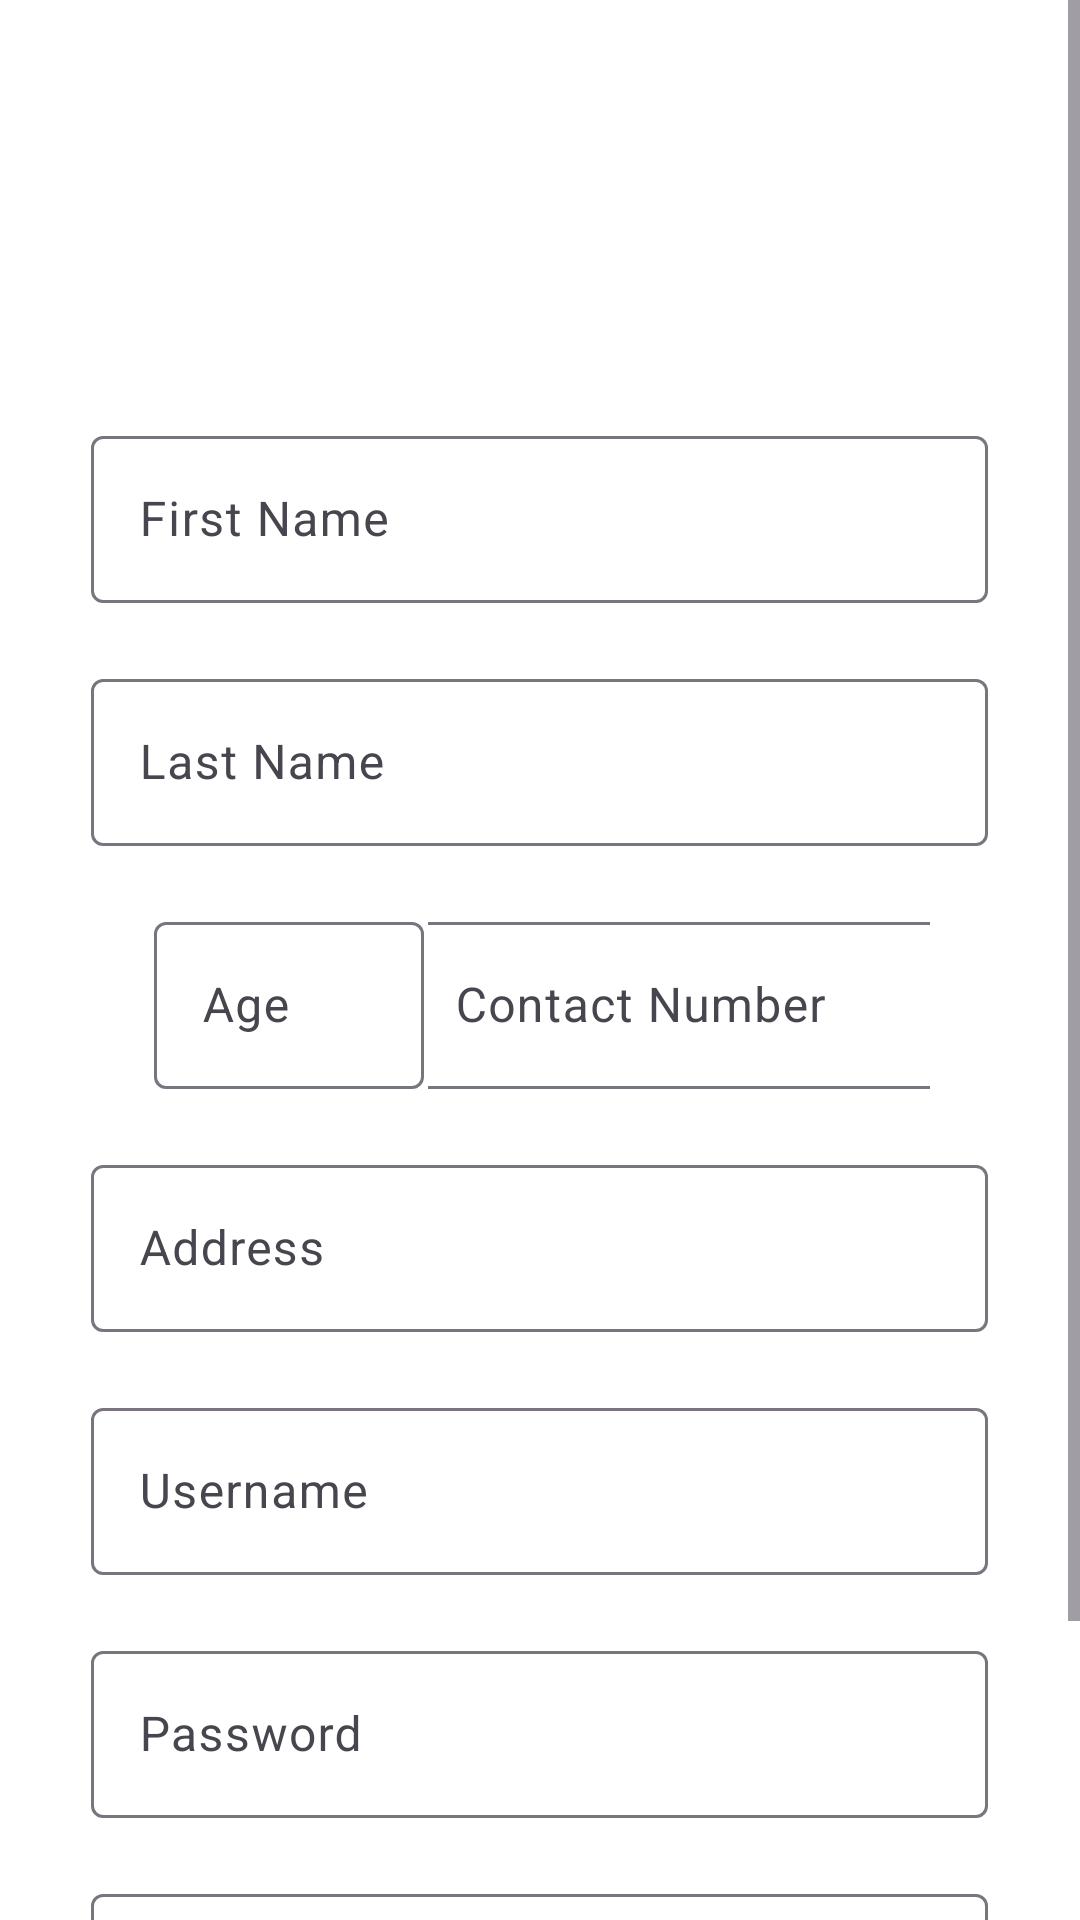

Here is an Android app screen rendered from its layout file. Give the layout XML and the strings, colors and styles it references.
<!-- AndroidManifest.xml: application theme Theme.DogAdopt -->
<!-- res/layout/activity_signup.xml -->
<?xml version="1.0" encoding="utf-8"?>
<RelativeLayout xmlns:android="http://schemas.android.com/apk/res/android"
    xmlns:app="http://schemas.android.com/apk/res-auto"
    xmlns:tools="http://schemas.android.com/tools"
    android:layout_width="match_parent"
    android:layout_height="match_parent"
    android:background="@color/white">
    <ImageView
        android:id="@+id/imageView"
        android:layout_width="match_parent"
        android:layout_height="146dp"
        android:layout_gravity="center_horizontal"
        android:layout_marginTop="-5dp"
        android:src="@drawable/signup_header" />

    <ScrollView
        android:layout_width="match_parent"
        android:layout_height="match_parent" >

        <LinearLayout
            android:layout_width="match_parent"
            android:layout_height="wrap_content"
            android:orientation="vertical"
            android:layout_marginTop="130dp">

            <com.google.android.material.textfield.TextInputLayout
                android:id="@+id/TextInputLayout"
                style="@style/Widget.Material3.TextInputLayout.OutlinedBox"
                android:layout_width="299dp"
                android:layout_height="wrap_content"
                android:layout_gravity="center_horizontal"
                android:layout_marginHorizontal="50dp"
                android:layout_marginTop="10dp"
                android:layout_marginBottom="10dp"
                android:hint="First Name"
                android:inputType="textCapSentences"
                android:textAlignment="center">

                <com.google.android.material.textfield.TextInputEditText

                    android:id="@+id/signup_firstNameField"
                    android:layout_width="match_parent"
                    android:layout_height="wrap_content"
                    android:singleLine="true" />

            </com.google.android.material.textfield.TextInputLayout>


            <com.google.android.material.textfield.TextInputLayout
                android:id="@+id/TextInputLayout2"
                style="@style/Widget.Material3.TextInputLayout.OutlinedBox"
                android:layout_width="299dp"
                android:layout_height="wrap_content"
                android:layout_gravity="center_horizontal"
                android:layout_marginHorizontal="50dp"
                android:layout_marginTop="10dp"
                android:layout_marginBottom="10dp"
                android:hint="Last Name"
                android:inputType="textCapSentences"
                android:textAlignment="center">

                <com.google.android.material.textfield.TextInputEditText

                    android:id="@+id/signup_lastNameField"
                    android:layout_width="match_parent"
                    android:layout_height="wrap_content"
                    android:singleLine="true" />

            </com.google.android.material.textfield.TextInputLayout>
            <LinearLayout
                android:layout_width="match_parent"
                android:layout_height="wrap_content"
                android:layout_gravity="center_horizontal"
                android:layout_marginHorizontal="50dp"
                android:layout_marginTop="10dp"
                android:layout_marginBottom="10dp"
                android:orientation="horizontal">

                <com.google.android.material.textfield.TextInputLayout
                    style="@style/Widget.Material3.TextInputLayout.OutlinedBox"
                    android:layout_width="0dp"
                    android:layout_height="wrap_content"
                    android:layout_weight="1"
                    android:textAlignment="center">

                    <com.google.android.material.textfield.TextInputEditText
                        android:id="@+id/signup_ageField"
                        android:layout_width="90dp"
                        android:layout_height="wrap_content"
                        android:layout_gravity="center_horizontal"
                        android:hint="Age"
                        android:inputType="number" />
                </com.google.android.material.textfield.TextInputLayout>


                <com.google.android.material.textfield.TextInputLayout
                    android:id="@+id/TextInputLayout11"
                    style="@style/Widget.Material3.TextInputLayout.OutlinedBox"
                    android:layout_width="0dp"
                    android:layout_height="wrap_content"
                    android:layout_weight="1.8"
                    android:textAlignment="center">

                    <com.google.android.material.textfield.TextInputEditText

                        android:id="@+id/signup_contactField"
                        android:layout_width="182dp"
                        android:layout_height="wrap_content"
                        android:layout_gravity="center_horizontal"
                        android:hint="Contact Number"
                        android:inputType="number" />

                </com.google.android.material.textfield.TextInputLayout>


            </LinearLayout>





            <com.google.android.material.textfield.TextInputLayout
                android:id="@+id/TextInputLayout3"
                style="@style/Widget.Material3.TextInputLayout.OutlinedBox"
                android:layout_width="299dp"
                android:layout_height="wrap_content"
                android:layout_gravity="center_horizontal"
                android:layout_marginHorizontal="50dp"
                android:layout_marginTop="10dp"
                android:layout_marginBottom="10dp"
                android:hint="Address"
                android:inputType="textCapSentences"
                android:textAlignment="center">

                <com.google.android.material.textfield.TextInputEditText

                    android:id="@+id/signup_addressField"
                    android:layout_width="match_parent"
                    android:layout_height="wrap_content" />

            </com.google.android.material.textfield.TextInputLayout>



            <com.google.android.material.textfield.TextInputLayout
                android:id="@+id/TextInputLayout7"
                style="@style/Widget.Material3.TextInputLayout.OutlinedBox"
                android:layout_width="299dp"
                android:layout_height="wrap_content"
                android:layout_gravity="center_horizontal"
                android:layout_marginHorizontal="50dp"
                android:layout_marginTop="10dp"
                android:layout_marginBottom="10dp"
                android:hint="Username"
                android:textAlignment="center">


                <com.google.android.material.textfield.TextInputEditText

                    android:id="@+id/signup_usernameField"
                    android:layout_width="match_parent"
                    android:layout_height="wrap_content"
                    android:singleLine="true" />

            </com.google.android.material.textfield.TextInputLayout>



            <com.google.android.material.textfield.TextInputLayout
                android:id="@+id/TextInputLayout8"
                style="@style/Widget.Material3.TextInputLayout.OutlinedBox"
                android:layout_width="299dp"
                android:layout_height="wrap_content"
                android:layout_gravity="center_horizontal"
                android:layout_marginHorizontal="50dp"
                android:layout_marginTop="10dp"
                android:layout_marginBottom="10dp"
                android:hint="Password"
                android:textAlignment="center">

                <com.google.android.material.textfield.TextInputEditText

                    android:id="@+id/signup_passwordField"
                    android:layout_width="match_parent"
                    android:layout_height="wrap_content"
                    android:inputType="textPassword"
                    android:singleLine="true" />

            </com.google.android.material.textfield.TextInputLayout>



            <com.google.android.material.textfield.TextInputLayout
                android:id="@+id/TextInputLayout9"
                style="@style/Widget.Material3.TextInputLayout.OutlinedBox"
                android:layout_width="299dp"
                android:layout_height="wrap_content"
                android:layout_gravity="center_horizontal"
                android:layout_marginHorizontal="50dp"
                android:layout_marginTop="10dp"
                android:layout_marginBottom="10dp"
                android:hint="Re-enter Password"
                android:textAlignment="center">

                <com.google.android.material.textfield.TextInputEditText

                    android:id="@+id/signup_confPassField"
                    android:layout_width="match_parent"
                    android:layout_height="wrap_content"
                    android:inputType="textPassword"/>

            </com.google.android.material.textfield.TextInputLayout>
            <Button
                android:id="@+id/signup_submit_button"
                android:layout_width="fill_parent"
                android:layout_height="wrap_content"
                android:layout_gravity="center_horizontal"
                android:layout_marginHorizontal="140dp"
                android:layout_marginTop="3dp"
                android:layout_marginBottom="10dp"
                android:backgroundTint="@color/btn_bg"
                android:text="Sign-up" />
        </LinearLayout>

    </ScrollView>



</RelativeLayout>
<!-- resources referenced by this layout -->
<resources>
  <color name="btn_bg">#539D7A</color>
  <color name="white">#FFFFFFFF</color>
  <style name="Theme.DogAdopt" parent="Base.Theme.DogAdopt" />
  <style name="Base.Theme.DogAdopt" parent="Theme.Material3.DayNight.NoActionBar">
          
          <item name="colorPrimary">#539D7A</item>
          <item name="colorPrimaryContainer">#539D7A</item>
      </style>
</resources>
